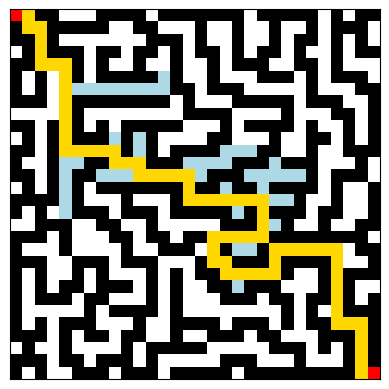

Write the Python code that produced this figure. (Note: this script raises an exception after producing the figure.)
import heapq
import math
import copy

from matplotlib import rc
rc('animation') #, writer='ffmpeg')
import matplotlib.pyplot as plt
import matplotlib.animation as animation
from matplotlib.colors import ListedColormap


# Class for representing one node on a grid
class Node:
    def __init__(self, x, y) -> None:
        self.x, self.y = x, y
        self.g, self.h = 0, 0
        self.parent = None

    def f(self):
        return self.g + self.h # *2 weight goes here

    def __lt__(self, other): # for priority queue
        return self.f() < other.f()

    def __eq__(self, other):
        return self.x == other.x and self.y == other.y

    def __str__(self):
        return f"({self.x}, {self.y})"


def h1(goal, node):
    return math.sqrt((goal.x - node.x) ** 2 + (goal.y - node.y) ** 2) * 2


def h2(goal, node):
    return abs(goal.x - node.x) + abs(goal.y - node.y)


# Heuristic function - can be changed
def h(goal, node):
    return h1(goal, node)


def astar(maze, start, goal):
    """
    A* search

    Parameters:
    - maze: The 2D matrix that represents the maze with 0 represents empty space and 1 represents a wall
    - start: A tuple with the coordinates of starting position
    - goal: A tuple with the coordinates of finishing position

    Returns:
    - Number of steps from start to goal, equals -1 if the path is not found
    - Viz - everything required for step-by-step visualisation
    """

    start_node = Node(*start)
    goal_node = Node(*goal)

    frontier = []  # frontier - priority queue
    visited = [] # set()

    heapq.heappush(frontier, start_node)

    while frontier:  # while frontier is not empty
        curr_node = heapq.heappop(frontier)  # pick a node from a frontier
        visited.append(curr_node)  # mark the node as visited

        if curr_node.x == goal_node.x and curr_node.y == goal_node.y:  # if node is a goal
            path = []
            while curr_node:  # backtrack
                path.append((curr_node.x, curr_node.y))  # path is reversed here
                curr_node = curr_node.parent
            return len(path), (path, visited)

        for dx, dy in [(0, 1), (1, 0), (0, -1), (-1, 0)]:  # actions (down, right, up, left)
            next_node = Node(curr_node.x + dx, curr_node.y + dy)

            if next_node in visited:  # skip if already visited
                continue
            if next_node.x < 0 or next_node.y < 0 or next_node.x >= len(maze) or next_node.y >= len(maze[0]):  # skip if out of borders
                continue
            if maze[next_node.x][next_node.y] == 1:  # skip if a wall
                continue

            next_node.parent = curr_node
            next_node.g = curr_node.g + 1
            next_node.h = h(goal_node, next_node)
            
            heapq.heappush(frontier, next_node) # push to the frontier
    return -1, ([], visited)  # if no goal found


def vizualize(viz):
    """
    Vizualization function. Shows step by step the work of the search algorithm

    Parameters:
    - viz: everything required for step-by-step vizualization
    """
    path, visited = viz

    fig, ax = plt.subplots()
    ax.set_xticks([])
    ax.set_yticks([])

    # Define custom colormap
    colors = ['white', 'black', 'red', 'gold', 'lightblue']
    cmap = ListedColormap(colors)  # 4 = visited (blue)

    anim_maze = copy.deepcopy(maze)

    # Update maze display with the new colormap
    maze_display = ax.imshow(anim_maze, cmap=cmap, vmin=0, vmax=len(colors))

    # Animation function
    def update(frame):
        if frame < len(visited):
            node = visited[frame]
            anim_maze[node.x][node.y] = 4  # Mark visited path
        else:
            for node in path:
                anim_maze[node[0]][node[1]] = 3

        anim_maze[start_position[0]][start_position[1]] = 2
        anim_maze[finish_position[0]][finish_position[1]] = 2
        maze_display.set_data(anim_maze)

    anim = animation.FuncAnimation(fig, update, frames=len(visited) + 5, interval=100)

    # choose display format
    anim.save('animation.mp4', writer='ffmpeg')
    # anim.save('animation.gif', writer='pillow')
    
    return anim


# Example usage:
# maze = [
#     [0, 1, 0, 0, 0, 1, 0, 0, 0, 0],
#     [0, 1, 0, 1, 0, 1, 0, 1, 1, 0],
#     [0, 0, 0, 1, 0, 0, 0, 1, 0, 0],
#     [1, 0, 1, 0, 0, 1, 0, 0, 0, 1],
#     [0, 0, 1, 1, 0, 0, 0, 1, 0, 0],
#     [0, 1, 0, 0, 0, 1, 1, 1, 0, 1],
#     [0, 1, 1, 1, 0, 0, 0, 0, 0, 0],
#     [0, 0, 0, 1, 0, 1, 1, 1, 1, 0],
#     [0, 1, 0, 0, 0, 0, 0, 1, 0, 0],
#     [0, 0, 0, 1, 1, 0, 0, 0, 0, 0]
# ]

# start_position = Cell(0, 0)
# finish_position = Cell(9, 9)


maze = [
    [1, 0, 1, 1, 0, 0, 0, 1, 1, 1, 1, 0, 1, 1, 1, 1, 1, 1, 1, 0, 1, 1, 1, 1, 1, 0, 1, 0, 1, 1],
    [1, 0, 0, 1, 1, 1, 1, 1, 0, 0, 1, 1, 0, 0, 0, 1, 0, 0, 1, 0, 0, 1, 0, 0, 1, 0, 1, 1, 1, 0],
    [1, 1, 0, 1, 0, 0, 0, 0, 0, 0, 0, 1, 1, 1, 0, 1, 0, 0, 1, 0, 0, 1, 0, 1, 1, 0, 1, 0, 1, 0],
    [0, 1, 0, 1, 1, 1, 0, 1, 1, 0, 1, 1, 0, 1, 0, 1, 1, 0, 1, 0, 1, 1, 0, 1, 0, 0, 1, 0, 1, 1],
    [1, 1, 0, 0, 0, 1, 0, 1, 0, 0, 1, 0, 0, 1, 0, 0, 1, 0, 1, 1, 1, 0, 0, 1, 1, 0, 1, 0, 0, 0],
    [1, 0, 1, 0, 0, 1, 0, 1, 1, 1, 1, 1, 0, 1, 0, 0, 1, 0, 0, 0, 1, 1, 1, 0, 1, 0, 1, 1, 1, 0],
    [1, 0, 1, 0, 0, 0, 0, 0, 0, 0, 0, 0, 0, 1, 1, 0, 1, 1, 1, 0, 0, 0, 0, 0, 1, 0, 0, 0, 1, 1],
    [1, 1, 1, 0, 0, 1, 1, 1, 1, 1, 1, 1, 1, 0, 1, 0, 0, 0, 1, 1, 1, 1, 1, 0, 1, 1, 1, 0, 0, 1],
    [0, 0, 0, 0, 0, 1, 0, 0, 0, 0, 0, 0, 0, 0, 1, 1, 1, 1, 0, 0, 0, 0, 1, 0, 0, 0, 1, 1, 0, 1],
    [1, 1, 0, 1, 0, 1, 0, 1, 0, 1, 1, 1, 1, 1, 0, 0, 0, 1, 0, 1, 1, 1, 1, 0, 1, 0, 0, 1, 0, 1],
    [0, 1, 0, 1, 0, 1, 1, 1, 0, 1, 0, 1, 0, 0, 0, 0, 1, 1, 0, 0, 0, 1, 0, 0, 1, 1, 0, 1, 0, 1],
    [1, 1, 0, 1, 0, 0, 0, 0, 0, 1, 0, 1, 0, 1, 1, 1, 1, 0, 0, 0, 1, 1, 0, 0, 1, 0, 0, 1, 1, 1],
    [1, 0, 0, 1, 0, 0, 1, 1, 0, 0, 0, 1, 1, 1, 0, 0, 0, 0, 1, 1, 1, 0, 1, 1, 1, 0, 0, 0, 1, 0],
    [1, 1, 0, 1, 0, 1, 1, 0, 0, 0, 0, 0, 0, 0, 0, 0, 1, 1, 1, 0, 0, 0, 0, 0, 1, 0, 1, 1, 1, 0],
    [0, 1, 0, 1, 0, 1, 0, 1, 1, 1, 1, 1, 1, 1, 0, 1, 1, 0, 1, 1, 0, 1, 1, 1, 1, 0, 1, 0, 0, 1],
    [1, 1, 1, 1, 0, 1, 0, 0, 0, 1, 0, 0, 0, 1, 0, 0, 0, 0, 0, 0, 0, 0, 0, 1, 0, 0, 1, 0, 0, 1],
    [1, 0, 1, 0, 0, 1, 1, 1, 0, 1, 1, 1, 0, 1, 1, 1, 1, 1, 0, 1, 0, 1, 1, 1, 0, 1, 1, 0, 0, 1],
    [0, 0, 1, 1, 1, 0, 0, 1, 1, 0, 0, 1, 0, 0, 0, 0, 0, 1, 1, 1, 0, 0, 1, 0, 0, 1, 0, 0, 1, 1],
    [1, 1, 1, 0, 1, 0, 0, 0, 1, 1, 0, 1, 1, 0, 1, 1, 0, 0, 0, 0, 0, 1, 1, 1, 1, 1, 1, 1, 1, 0],
    [1, 0, 0, 0, 1, 0, 0, 0, 0, 1, 0, 0, 1, 1, 1, 0, 0, 1, 0, 0, 1, 0, 0, 0, 0, 0, 0, 0, 1, 1],
    [1, 1, 1, 0, 0, 1, 1, 1, 0, 1, 1, 1, 0, 0, 0, 1, 0, 0, 1, 1, 1, 0, 1, 1, 1, 1, 0, 0, 0, 1],
    [1, 0, 1, 0, 0, 1, 0, 1, 0, 0, 0, 1, 0, 1, 0, 1, 1, 0, 0, 0, 0, 0, 1, 0, 0, 1, 0, 1, 1, 1],
    [1, 0, 1, 0, 1, 1, 0, 1, 1, 1, 0, 1, 0, 1, 0, 0, 1, 1, 0, 1, 1, 1, 0, 0, 0, 1, 0, 1, 0, 0],
    [1, 0, 1, 1, 1, 0, 1, 1, 0, 0, 0, 1, 0, 1, 0, 0, 0, 1, 1, 1, 0, 1, 1, 0, 1, 1, 0, 1, 0, 1],
    [1, 0, 0, 0, 0, 0, 1, 0, 1, 1, 1, 1, 0, 1, 0, 0, 0, 0, 0, 0, 0, 0, 1, 0, 1, 0, 0, 1, 1, 1],
    [1, 0, 1, 0, 1, 1, 1, 0, 0, 0, 1, 0, 0, 1, 1, 1, 1, 0, 1, 1, 1, 0, 1, 0, 1, 1, 0, 0, 0, 1],
    [1, 1, 1, 0, 1, 0, 1, 1, 0, 1, 1, 0, 0, 1, 0, 0, 1, 1, 1, 0, 1, 1, 0, 0, 0, 1, 1, 1, 0, 1],
    [0, 1, 0, 0, 1, 0, 0, 0, 0, 1, 0, 1, 1, 1, 1, 1, 0, 0, 0, 0, 0, 1, 1, 1, 0, 1, 0, 1, 0, 1],
    [1, 1, 1, 0, 1, 1, 0, 1, 1, 1, 0, 1, 0, 0, 0, 0, 0, 1, 1, 1, 0, 0, 0, 1, 0, 0, 0, 1, 0, 1],
    [1, 0, 1, 0, 0, 1, 1, 1, 0, 1, 1, 1, 0, 1, 1, 1, 1, 1, 0, 1, 1, 1, 1, 1, 1, 1, 1, 1, 0, 0]
]

start_position = (0, 0)
finish_position = (29, 29)

num_steps, viz = astar(maze, start_position, finish_position)

# Print number of steps in path
if num_steps != -1:
    print(f"Path from {start_position} to {finish_position} using A* is {num_steps} steps.")

else:
    print(f"No path from {start_position} to {finish_position} exists.")

# Vizualize algorithm step-by-step even if the path was not found
vizualize(viz)
